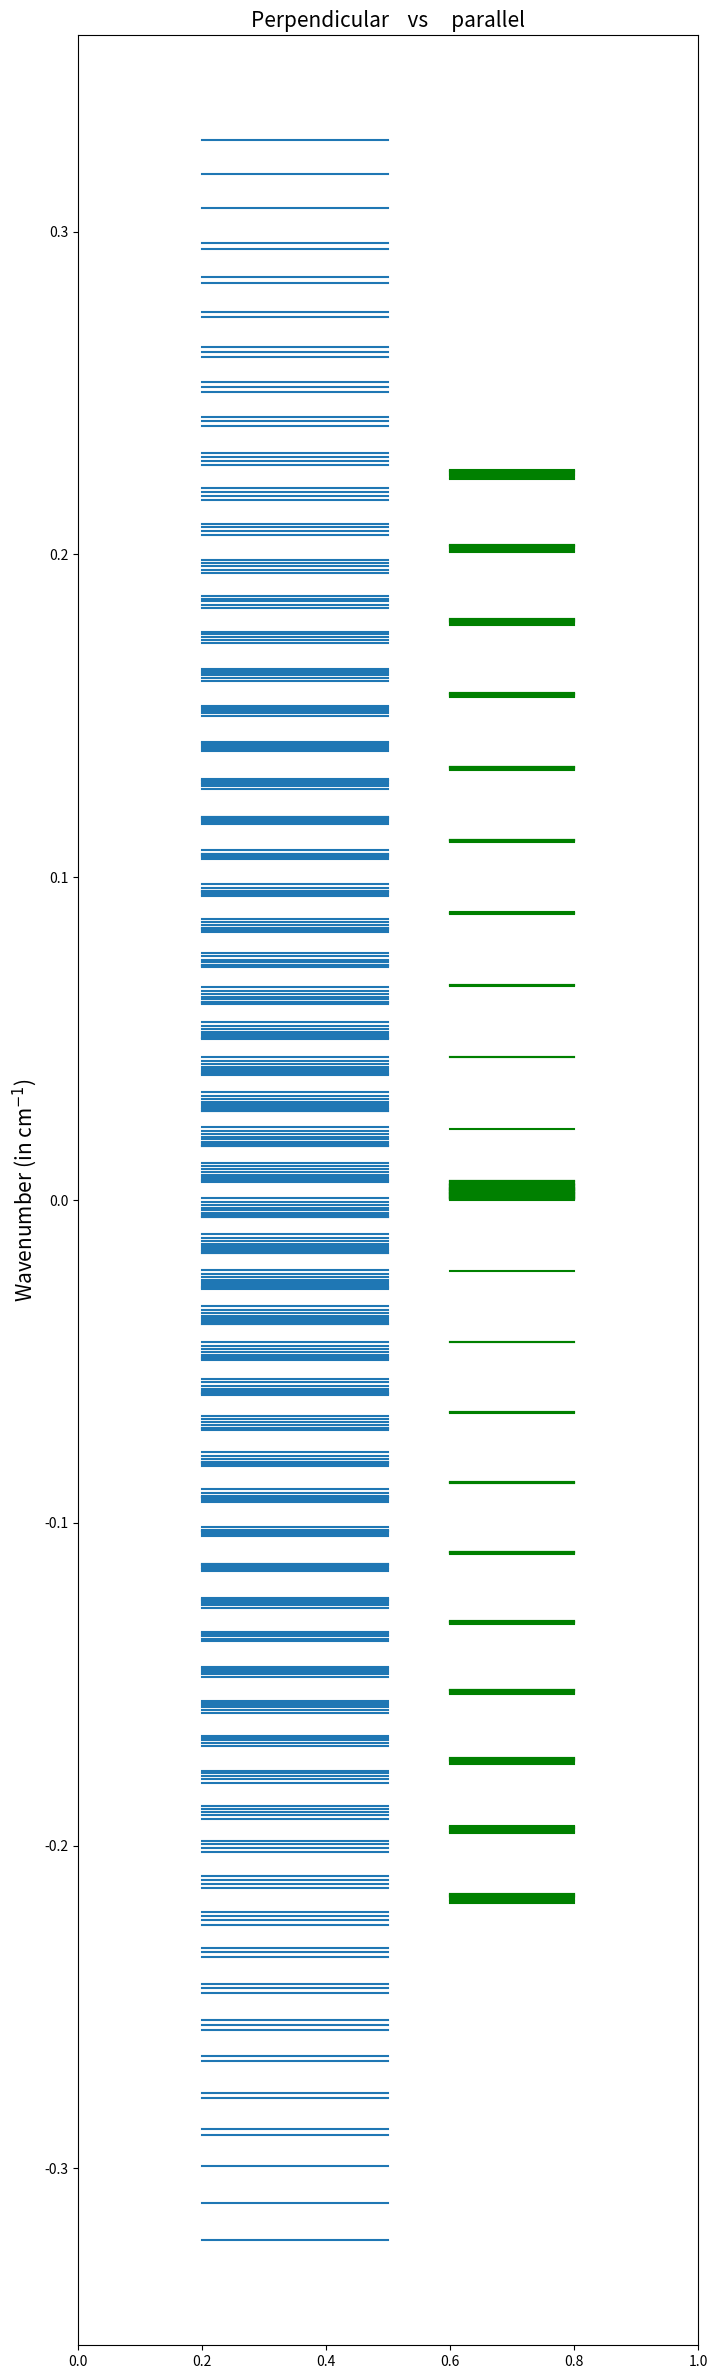

Here is the Python script that generated this plot:
# -*- coding: utf-8 -*-
"""
Created on Wed Dec 21 15:05:13 2022

@author: Charmi Bhatt
"""

'''Code to find out allowed transitions given Jmax

To do:
>> Modify code to work for different Jmax and Kmax
>> add to rotational spectra.py
'''

import numpy as np
import pandas as pd
import matplotlib.pyplot as plt


Jmax = 10

#here Kmax = Jmax (i.e all K allowed)


'''Combinations'''
#%%   
P_branch_Js = list((range(1,Jmax+1)))
all_P_branch_Js = []
for j in P_branch_Js:
    for i in range(j):
      all_P_branch_Js.append(j)
    
P_branch_Jprimes = []
for j in all_P_branch_Js:
    if j != 0:
        P_branch_Jprimes.append(j-1)
        
pP_Branch_K = []        
for j in P_branch_Js:
    stages = list(range(0,j))
    for i in stages:
        pP_Branch_K.append(j-i)
        

pP_Branch_Kprime = []
for k in pP_Branch_K:
    pP_Branch_Kprime.append(k-1)
        
rP_Branch_K = []        
for j in P_branch_Js:
    stages = list(range(0,j))
    stages.sort(reverse=True)
    for i in stages:
        rP_Branch_K.append(i)


rP_Branch_Kprime = []
for k in rP_Branch_K:
    rP_Branch_Kprime.append(k+1)
    

'''Q Branch'''

Q_branch_Js = list((range(0,Jmax+1)))

all_Q_branch_Js = []
for j in Q_branch_Js:
    # if j ==0:
    #     all_Q_branch_Js.append(j)
    if j!= 0:
        for i in range(j):
          all_Q_branch_Js.append(j)
      
Q_branch_Jprimes = []
for j in all_Q_branch_Js:
        Q_branch_Jprimes.append(j)
        
pQ_Branch_K = []        
for j in Q_branch_Js:
    stages = list(range(0,j))
    for i in stages:
        pQ_Branch_K.append(j-i)
        

pQ_Branch_Kprime = []
for k in pQ_Branch_K:
    pQ_Branch_Kprime.append(k-1)
    
rQ_Branch_K = []        
for j in Q_branch_Js:
    stages = list(range(0,j))
    stages.sort(reverse=True)
    for i in stages:
        rQ_Branch_K.append(i)


rQ_Branch_Kprime = []
for k in rQ_Branch_K:
    rQ_Branch_Kprime.append(k+1)
    
        

        
'''R Branch'''
        
R_branch_Js = list((range(0,Jmax)))
all_R_branch_Js = []
for j in R_branch_Js:
    if j ==0:
        all_R_branch_Js.append(j)
    elif j!= 0:
        for i in range(j+1):
          all_R_branch_Js.append(j)
              
R_branch_Jprimes = []
for j in all_R_branch_Js:
    if j <= Jmax-1:
        R_branch_Jprimes.append(j+1)
        
pR_Branch_K = []        
for j in R_branch_Js:
    stages = list(range(0,j+1))
    # if j!= 0:
    for i in stages:
        pR_Branch_K.append(j-(i-1))
    

pR_Branch_Kprime = []
for k in pR_Branch_K:
    pR_Branch_Kprime.append(k-1)
    
rR_Branch_K = []        
for j in R_branch_Js:
    stages = list(range(0,j+1))
    stages.sort(reverse=True)
    for i in stages:
        rR_Branch_K.append(i)


rR_Branch_Kprime = []
for k in rR_Branch_K:
    rR_Branch_Kprime.append(k+1)
    
        



Allowed_Js = (all_P_branch_Js*2) + (all_Q_branch_Js*2) + (all_R_branch_Js*2)
Allowed_Jprimes = (P_branch_Jprimes*2) + (Q_branch_Jprimes*2) + (R_branch_Jprimes*2)
Allowed_Ks = pP_Branch_K + rP_Branch_K + pQ_Branch_K + rQ_Branch_K +  pR_Branch_K + rR_Branch_K
Allowed_Kprimes = pP_Branch_Kprime + rP_Branch_Kprime + pQ_Branch_Kprime + rQ_Branch_Kprime + pR_Branch_Kprime + rR_Branch_Kprime

columns = {'ground_J' : Allowed_Js,'excited_J': Allowed_Jprimes, 'ground_K' : Allowed_Ks, 'excited_K' : Allowed_Kprimes}
combinations = pd.DataFrame(columns)

combinations['delta_J'] = combinations['excited_J'] - combinations['ground_J']
combinations['delta_K'] = combinations['excited_K'] - combinations['ground_K']



# label = []

# for i in range(len(combinations['ground_J'])):
#     if combinations['excited_J'][i] - combinations['ground_J'][i] == -1 and combinations['excited_K'][i] - combinations['ground_K'][i] == -1:
#         label.append('pP')
#     if combinations['excited_J'][i] - combinations['ground_J'][i] == -1 and combinations['excited_K'][i] - combinations['ground_K'][i] == 1:
#         label.append('rP')
#     if combinations['excited_J'][i] - combinations['ground_J'][i] == 0 and combinations['excited_K'][i] - combinations['ground_K'][i] == -1:
#         label.append('pQ')
#     if combinations['excited_J'][i] - combinations['ground_J'][i] == 0 and combinations['excited_K'][i] - combinations['ground_K'][i] == 1:
#         label.append('rQ')
#     if combinations['excited_J'][i] - combinations['ground_J'][i] == 1 and combinations['excited_K'][i] - combinations['ground_K'][i] == -1:
#         label.append('pR')
#     if combinations['excited_J'][i] - combinations['ground_J'][i] == 1 and combinations['excited_K'][i] - combinations['ground_K'][i] == 1:
#         label.append('rR')

# combinations['label'] = label

ground_Js = combinations['ground_J']
excited_Js = combinations['excited_J']
ground_Ks = combinations['ground_K']
excited_Ks = combinations['excited_K']
delta_J = combinations['delta_J']
delta_K = combinations ['delta_K']

#combinations.to_excel(r"C:\Users\<user> Bhatt\OneDrive\Desktop\my_local_github\edibles\edibles\utils\simulations\Charmi\J=300.xlsx", index=False)



# print('----------------------')
# print('Jmax is  ' + str(Jmax))
# print('length of combinations  ' + str(len(combinations)))
# endc = timeit.default_timer()
# print('---------------')
# print('>>>> combnination calclulation takes   ' + str(endc-startc) + '  sec')

ground_B = 0.011
delta_B = 0.5
delta_C = 0.5
origin = 0

ground_C = ground_B/2
delta_C = delta_C
excited_B = ground_B + ((delta_B/100)*ground_B)
excited_C = ground_C + ((delta_C/100)*ground_C)


ground_Js = combinations['ground_J']
excited_Js = combinations['excited_J']
ground_Ks = combinations['ground_K']
excited_Ks = combinations['excited_K']

linelist = combinations
   
delta_J = linelist['excited_J'] - linelist['ground_J']
delta_K = linelist['excited_K'] - linelist['ground_K']

'''Calculating Linelist'''
#%%

ground_Es = []
for J,K in zip(ground_Js, ground_Ks):
            ground_E = ground_B*J*(J + 1) + (ground_C - ground_B)*(K**2)
            ground_Es.append(ground_E)
            
linelist['ground_Es'] = ground_Es 

excited_Es = []
for J,K in zip(excited_Js, excited_Ks):
            excited_E = excited_B*J*(J + 1) + (excited_C - excited_B)*(K**2) # - ((-2*excited_C*zeta))*K + excited_C**2
    
            excited_Es.append(excited_E)
            
linelist['excited_Es'] = excited_Es

wavenos = []
for i in range(len(linelist.index)):
    wavenumber = origin + excited_Es[i] - ground_Es[i]
    wavenos.append(wavenumber)
    
linelist['wavenos'] = wavenos

# print(ground_Es)
# print(excited_Es)
# print(wavenos)

plt.figure(figsize=(8,30))

for i in range(len(wavenos)):
    plt.axhline(y=wavenos[i], xmin = 0.2, xmax=0.5)
    
plt.xlim(0,0.6)


#print(linelist)

'^^^^^^^^^^^^^^^^^^^^^^^^^^>>>>>>>>>>>>>>>>>>>>>>>>>>><<<<<<<<<<<<<<<<<<<<<<<<<<<<<<<<<<<'
    

'''Code to find out allowed transitions given Jmax

To do:
>> Modify code to work for different Jmax and Kmax
>> add to rotational spectra.py
'''

import numpy as np
import pandas as pd
import matplotlib.pyplot as plt

Jmax = 10

#here Kmax = Jmax (i.e all K allowed)


P_branch_Js = list((range(1,Jmax+1)))
all_P_branch_Js = []
for j in P_branch_Js:
    for i in range(j):
      all_P_branch_Js.append(j)
    
P_branch_Jprimes = []
for j in all_P_branch_Js:
    if j != 0:
        P_branch_Jprimes.append(j-1)
        
qP_Branch_K = []        
for j in P_branch_Js:
    stages = list(range(0,j))
    for i in stages:
        qP_Branch_K.append(j-i)
        

qP_Branch_Kprime = []
for k in qP_Branch_K:
    qP_Branch_Kprime.append(k)
        

    

'''Q Branch'''

Q_branch_Js = list((range(0,Jmax+1)))

all_Q_branch_Js = []
for j in Q_branch_Js:
    # if j ==0:
    #     all_Q_branch_Js.append(j)
    if j!= 0:
        for i in range(j):
          all_Q_branch_Js.append(j)
      
Q_branch_Jprimes = []
for j in all_Q_branch_Js:
        Q_branch_Jprimes.append(j)
        
qQ_Branch_K = []        
for j in Q_branch_Js:
    stages = list(range(0,j))
    for i in stages:
        qQ_Branch_K.append(j-i)
        

qQ_Branch_Kprime = []
for k in qQ_Branch_K:
    qQ_Branch_Kprime.append(k)
    

        

        
'''R Branch'''
        
R_branch_Js = list((range(0,Jmax)))
all_R_branch_Js = []
for j in R_branch_Js:
    if j ==0:
        all_R_branch_Js.append(j)
    elif j!= 0:
        for i in range(j+1):
          all_R_branch_Js.append(j)
              
R_branch_Jprimes = []
for j in all_R_branch_Js:
    if j <= Jmax-1:
        R_branch_Jprimes.append(j+1)
        
qR_Branch_K = []        
for j in R_branch_Js:
    stages = list(range(0,j+1))
    # if j!= 0:
    for i in stages:
        qR_Branch_K.append(j-(i-1))
    
qR_Branch_Kprime = []        
for j in R_branch_Js:
    stages = list(range(0,j+1))
    # if j!= 0:
    for i in stages:
        qR_Branch_Kprime.append(j-(i-1))
    

# qR_Branch_Kprime = []
# for j in qR_Branch_K:
#     qR_Branch_Kprime.append(j-(i-1))
    

    
        



Allowed_Js = (all_P_branch_Js) + (all_Q_branch_Js) + (all_R_branch_Js)
Allowed_Jprimes = (P_branch_Jprimes) + (Q_branch_Jprimes) + (R_branch_Jprimes)
Allowed_Ks = qP_Branch_K +  qQ_Branch_K +   qR_Branch_K 
Allowed_Kprimes = qP_Branch_Kprime  + qQ_Branch_Kprime  + qR_Branch_Kprime 

# print(len(Allowed_Js))
# print(len(Allowed_Jprimes))
# print(len(Allowed_Ks))
# print(len(Allowed_Kprimes))

columns = {'ground_J' : Allowed_Js,'excited_J': Allowed_Jprimes, 'ground_K' : Allowed_Ks, 'excited_K' : Allowed_Kprimes}
selection_rules = pd.DataFrame(columns)

selection_rules['delta_J'] = selection_rules['excited_J'] - selection_rules['ground_J']
selection_rules['delta_K'] = selection_rules['excited_K'] - selection_rules['ground_K']

# label = []

# for i in range(len(selection_rules['J'])):
#     if selection_rules['Jprime'][i] - selection_rules['J'][i] == -1 and selection_rules['Kprime'][i] - selection_rules['K'][i] == -1:
#         label.append('pP')
#     if selection_rules['Jprime'][i] - selection_rules['J'][i] == -1 and selection_rules['Kprime'][i] - selection_rules['K'][i] == 1:
#         label.append('rP')
#     if selection_rules['Jprime'][i] - selection_rules['J'][i] == 0 and selection_rules['Kprime'][i] - selection_rules['K'][i] == -1:
#         label.append('pQ')
#     if selection_rules['Jprime'][i] - selection_rules['J'][i] == 0 and selection_rules['Kprime'][i] - selection_rules['K'][i] == 1:
#         label.append('rQ')
#     if selection_rules['Jprime'][i] - selection_rules['J'][i] == 1 and selection_rules['Kprime'][i] - selection_rules['K'][i] == -1:
#         label.append('pR')
#     if selection_rules['Jprime'][i] - selection_rules['J'][i] == 1 and selection_rules['Kprime'][i] - selection_rules['K'][i] == 1:
#         label.append('rR')

# selection_rules['Label'] = label

print(selection_rules.to_string())


ground_B = 0.011
delta_B = 0.5
delta_C = 0.5
origin = 0

ground_C = ground_B/2
delta_C = delta_C
excited_B = ground_B + ((delta_B/100)*ground_B)
excited_C = ground_C + ((delta_C/100)*ground_C)


ground_Js = selection_rules['ground_J']
excited_Js = selection_rules['excited_J']
ground_Ks = selection_rules['ground_K']
excited_Ks = selection_rules['excited_K']

linelist = selection_rules
   
delta_J = linelist['excited_J'] - linelist['ground_J']
delta_K = linelist['excited_K'] - linelist['ground_K']

'''Calculating Linelist'''
#%%

ground_Es = []
for J,K in zip(ground_Js, ground_Ks):
            ground_E = ground_B*J*(J + 1) + (ground_C - ground_B)*(K**2)
            ground_Es.append(ground_E)
            
linelist['ground_Es'] = ground_Es 

excited_Es = []
for J,K in zip(excited_Js, excited_Ks):
            excited_E = excited_B*J*(J + 1) + (excited_C - excited_B)*(K**2) # - ((-2*excited_C*zeta))*K + excited_C**2
    
            excited_Es.append(excited_E)
            
linelist['excited_Es'] = excited_Es

wavenos = []
for i in range(len(linelist.index)):
    wavenumber = origin + excited_Es[i] - ground_Es[i]
    wavenos.append(wavenumber)
    
linelist['wavenos'] = wavenos

print(linelist)
# print(ground_Es)
# print(excited_Es)
# print(wavenos)

for i in range(len(wavenos)):
    plt.axhline(y=wavenos[i], xmin = 0.6, xmax = 0.8, color='green')
    
plt.xlim(0,1)

#plt.ylim(-0.12,0.12)

plt.gca().set_ylabel('Wavenumber (in cm$^{-1}$)', fontsize = 15)
plt.gca().set_title('Perpendicular    vs     parallel', fontsize = 15)

    

    
    
    
    
    
    
    
    
    
    
